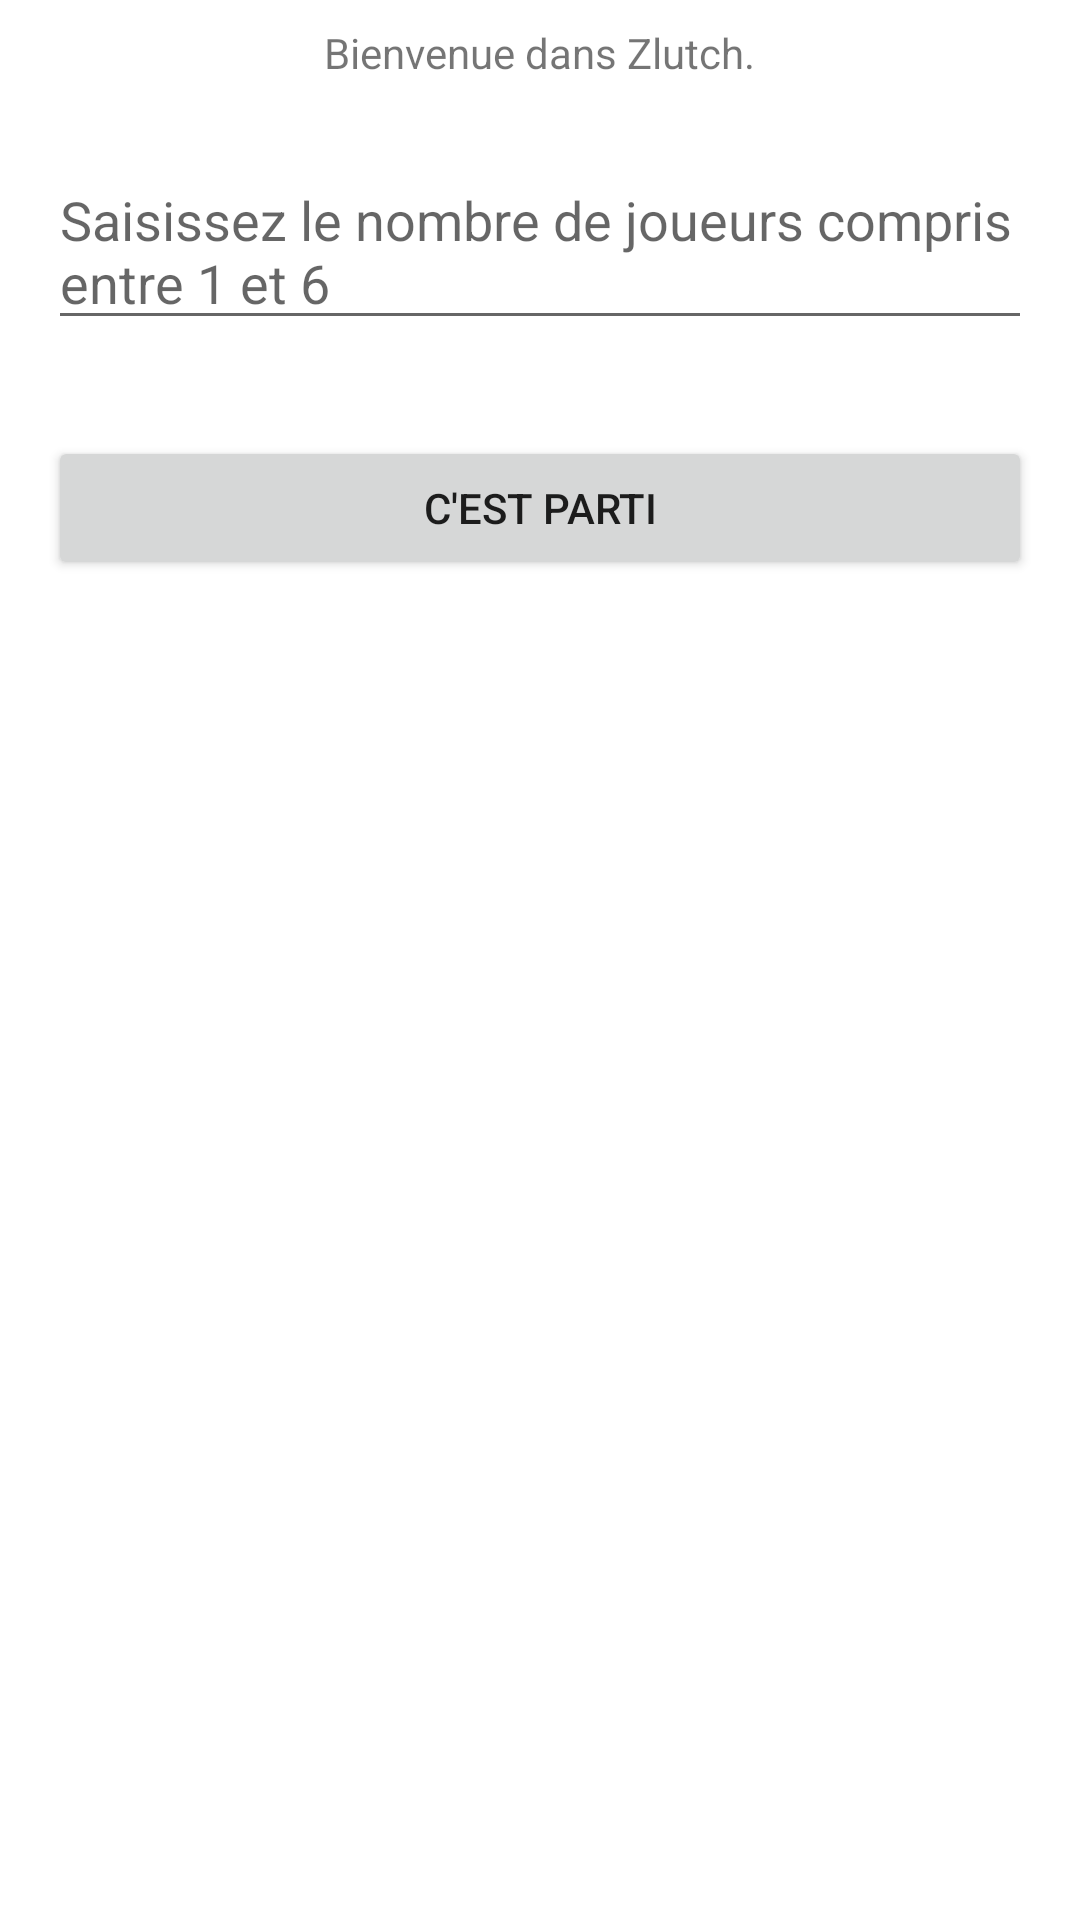

Produce the Android XML layout that renders to this screen, including the resource entries it uses.
<!-- AndroidManifest.xml: application theme Theme.Zloutch -->
<!-- res/layout/activity_main.xml -->
<?xml version="1.0" encoding="utf-8"?>
  <LinearLayout
    xmlns:android="http://schemas.android.com/apk/res/android"
    xmlns:tools="http://schemas.android.com/tools"
    android:layout_width="match_parent"
    android:layout_height="match_parent"
    tools:context=".MainActivity"
    android:orientation="vertical">


  <TextView
    android:id="@+id/main_textview_greeting"
    android:layout_width="wrap_content"
    android:layout_height="wrap_content"
    android:layout_gravity="center"
    android:padding="8dp"
    android:text="Bienvenue dans Zlutch."
    tools:layout_editor_absoluteX="125dp"
    tools:layout_editor_absoluteY="16dp"
    tools:ignore="MissingConstraints" />

  <EditText
    android:id="@+id/main_edittext_number_of_player"
    android:layout_width="match_parent"
    android:layout_height="wrap_content"
    android:layout_margin="16dp"
    android:hint="Saisissez le nombre de joueurs compris
     entre 1 et 6"
    tools:layout_editor_absoluteX="16dp"
    tools:layout_editor_absoluteY="149dp"
    tools:ignore="MissingConstraints" />

  <Button
    android:id="@+id/main_button_play"
    android:layout_width="match_parent"
    android:layout_height="wrap_content"
    android:layout_margin="16dp"
    android:text="C'est parti"
    tools:layout_editor_absoluteX="-1dp"
    tools:layout_editor_absoluteY="341dp"
    tools:ignore="MissingConstraints" />

  </LinearLayout>
<!-- resources referenced by this layout -->
<resources>
  <style name="Theme.Zloutch" parent="Theme.MaterialComponents.DayNight.DarkActionBar">
          
          <item name="colorPrimary">@color/purple_500</item>
          <item name="colorPrimaryVariant">@color/purple_700</item>
          <item name="colorOnPrimary">@color/white</item>
          
          <item name="colorSecondary">@color/teal_200</item>
          <item name="colorSecondaryVariant">@color/teal_700</item>
          <item name="colorOnSecondary">@color/black</item>
          
          <item name="android:statusBarColor" tools:targetApi="l">?attr/colorPrimaryVariant</item>
          
      </style>
  <!-- not gathered from this repository: default colours our renderer supplied (Android Studio template values) -->
  <color name="purple_500">#FF6200EE</color>
  <color name="purple_700">#FF3700B3</color>
  <color name="teal_200">#FF03DAC5</color>
  <color name="teal_700">#FF018786</color>
  <color name="black">#FF000000</color>
  <color name="white">#FFFFFFFF</color>
</resources>
